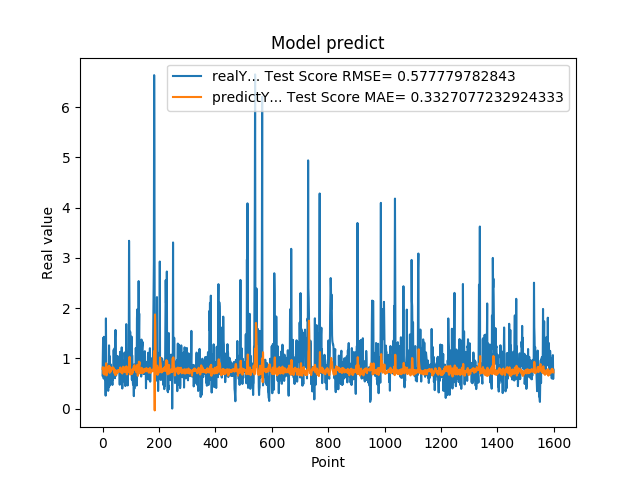

Values plotted in this chart, from the file beside it:
6.598609685899999855e-01, 7.882587802570624191e-01
1.064264059070000101e+00, 8.243604566934276123e-01
1.405602574350000022e+00, 8.003604993718577143e-01
8.296080231669999971e-01, 7.602875985033334949e-01
5.991539955139999485e-01, 6.931288798561801023e-01
1.428635239600000162e+00, 7.444809850072104940e-01
8.065109848980001050e-01, 8.148631540838344733e-01
6.876540184020000224e-01, 6.765349642823749177e-01
5.833169817919999778e-01, 7.050215056437642014e-01
5.949760079379999844e-01, 7.355111643455015669e-01
7.861356735230000670e-01, 7.825091584527854582e-01
2.572369873520000128e-01, 8.115269100397000113e-01
1.794924020770000350e+00, 7.942981836497533532e-01
8.961080312729999831e-01, 9.030891785913645053e-01
7.979059815410000089e-01, 6.599102660369839946e-01
5.662040114399999879e-01, 7.015182936617118115e-01
5.163450241089999615e-01, 7.320664918407020494e-01
6.402639746670000243e-01, 7.946250126765546096e-01
8.763459920880000142e-01, 8.211068153023073357e-01
8.570416569709999877e-01, 8.012023835090473778e-01
3.526079952719999855e-01, 7.739180961919919222e-01
6.394290328030000081e-01, 7.767292988987593017e-01
4.273239970209999905e-01, 8.425145938436899851e-01
1.258448958400000040e+00, 8.059706992393882441e-01
7.610700130459999713e-01, 8.418085445572578429e-01
4.505549967290000679e-01, 7.117275748272328117e-01
1.040465950970000053e+00, 7.607795070101655011e-01
6.315960288049999871e-01, 8.178613483495711378e-01
8.856300115590000077e-01, 7.282807172314738065e-01
6.266390085220000516e-01, 7.736655383144257492e-01
5.889170169829999191e-01, 7.497499821306161660e-01
5.718799829480000207e-01, 7.817906835599038873e-01
7.707089781759999259e-01, 7.979023034958100391e-01
6.057770252229999208e-01, 8.116335371622163120e-01
5.497890114779999671e-01, 7.791375857569314833e-01
4.699150025839999856e-01, 8.027574050776420389e-01
6.790698766709999390e-01, 8.113630650338741201e-01
5.749009847639999782e-01, 8.227405413744989238e-01
7.805925011630000521e-01, 7.965915414749784595e-01
1.167518377299999965e+00, 8.058298594665321835e-01
1.158666014670000077e+00, 7.900282685826834905e-01
8.174470067020001007e-01, 7.279672483230268387e-01
8.721716403960000363e-01, 7.051884838613688977e-01
1.205808043479999814e+00, 7.530666847028261168e-01
6.048160195349999713e-01, 7.535109178457555235e-01
1.414536952970000261e+00, 6.675860384560529104e-01
1.565044999119999947e+00, 7.653159654656869204e-01
9.977170228959999498e-01, 7.252866834060376355e-01
6.543220281600000687e-01, 6.758732691776679902e-01
1.002426028249999934e+00, 6.834422113122505804e-01
1.019487023349999966e+00, 7.363321184840877498e-01
8.961520195010002077e-01, 7.143187011545131249e-01
7.356550097470000438e-01, 7.118748504529613941e-01
1.047770023350000024e+00, 7.312705175960749759e-01
7.574622035029999756e-01, 7.601446886495369926e-01
9.243969917299998951e-01, 7.278766119473694118e-01
8.811730146410000630e-01, 7.598745905536061773e-01
8.489940166470000271e-01, 7.269272682698733057e-01
8.849580287930000067e-01, 7.407596682771546703e-01
7.603709697720000271e-01, 7.603409860809345888e-01
8.084459900859999326e-01, 7.549005382918478890e-01
... 1,539 more rows
